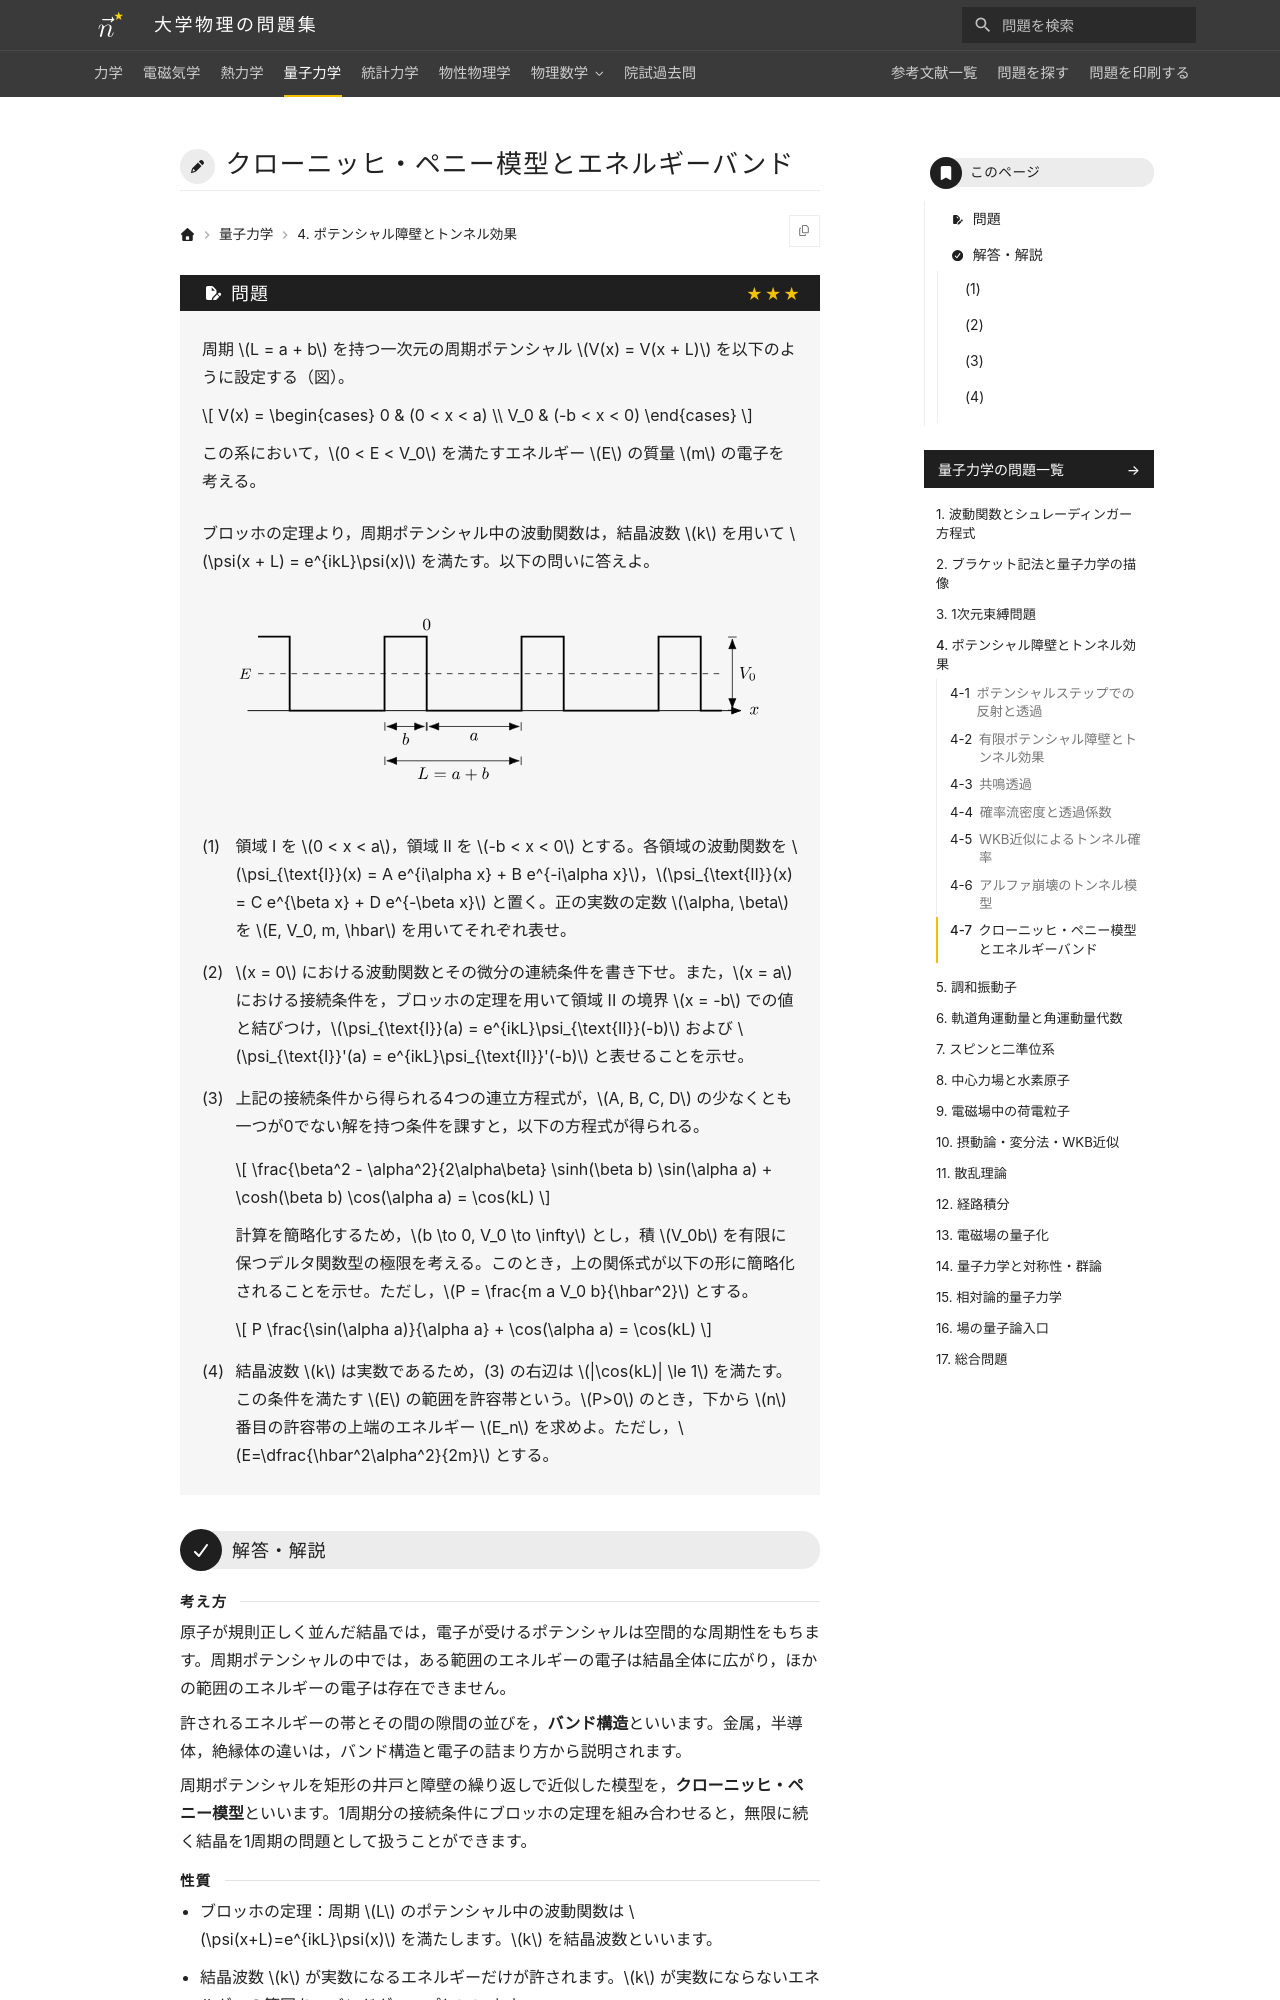

repository: Nanana-2/physics-site · page: 04quantum_mechanics/04/04_070/index.html · generator: mkdocs

---
tags:
  - 発展
---

# クローニッヒ・ペニー模型とエネルギーバンド

## 問題
周期 $L = a + b$ を持つ一次元の周期ポテンシャル $V(x) = V(x + L)$ を以下のように設定する（図）。

$$
V(x) = \begin{cases} 0 & (0 < x < a) \\ V_0 & (-b < x < 0) \end{cases}
$$

この系において，$0 < E < V_0$ を満たすエネルギー $E$ の質量 $m$ の電子を考える。

ブロッホの定理より，周期ポテンシャル中の波動関数は，結晶波数 $k$ を用いて $\psi(x + L) = e^{ikL}\psi(x)$ を満たす。以下の問いに答えよ。

<figure class="problem-figure" markdown>
![問題の図](../../assets/figures/quantum-mechanics/04_070-p-light.svg#only-light)
![問題の図](../../assets/figures/quantum-mechanics/04_070-p-dark.svg#only-dark)
</figure>

(1) 領域 I を $0 < x < a$，領域 II を $-b < x < 0$ とする。各領域の波動関数を $\psi_{\text{I}}(x) = A e^{i\alpha x} + B e^{-i\alpha x}$，$\psi_{\text{II}}(x) = C e^{\beta x} + D e^{-\beta x}$ と置く。正の実数の定数 $\alpha, \beta$ を $E, V_0, m, \hbar$ を用いてそれぞれ表せ。

(2) $x = 0$ における波動関数とその微分の連続条件を書き下せ。また，$x = a$ における接続条件を，ブロッホの定理を用いて領域 II の境界 $x = -b$ での値と結びつけ，$\psi_{\text{I}}(a) = e^{ikL}\psi_{\text{II}}(-b)$ および $\psi_{\text{I}}'(a) = e^{ikL}\psi_{\text{II}}'(-b)$ と表せることを示せ。

(3) 上記の接続条件から得られる4つの連立方程式が，$A, B, C, D$ の少なくとも一つが0でない解を持つ条件を課すと，以下の方程式が得られる。

$$
\frac{\beta^2 - \alpha^2}{2\alpha\beta} \sinh(\beta b) \sin(\alpha a) + \cosh(\beta b) \cos(\alpha a) = \cos(kL)
$$

計算を簡略化するため，$b \to 0, V_0 \to \infty$ とし，積 $V_0b$ を有限に保つデルタ関数型の極限を考える。このとき，上の関係式が以下の形に簡略化されることを示せ。ただし，$P = \frac{m a V_0 b}{\hbar^2}$ とする。

$$
P \frac{\sin(\alpha a)}{\alpha a} + \cos(\alpha a) = \cos(kL)
$$

(4) 結晶波数 $k$ は実数であるため，(3) の右辺は $|\cos(kL)| \le 1$ を満たす。この条件を満たす $E$ の範囲を許容帯という。$P>0$ のとき，下から $n$ 番目の許容帯の上端のエネルギー $E_n$ を求めよ。ただし，$E=\dfrac{\hbar^2\alpha^2}{2m}$ とする。

---
